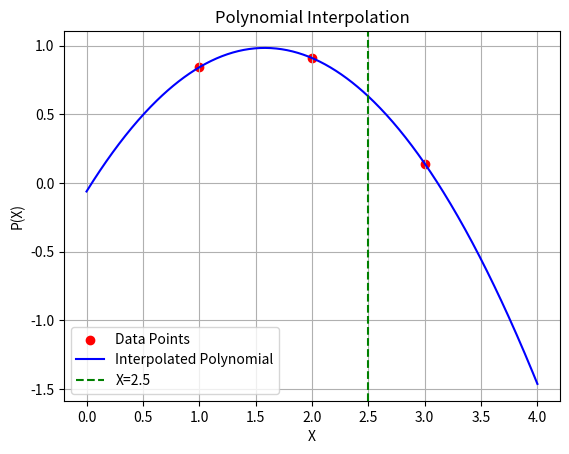

Write Python code to recreate this figure.
import numpy as np
import matplotlib.pyplot as plt

def polynomialInterpolation(table_points, x):
    """
    Perform polynomial interpolation using numpy.

    Args:
        table_points (list of tuples): List of (x, y) points.
        x (float): The x-coordinate to evaluate the polynomial.

    Returns:
        float: The interpolated y-value at x.
    """
    # Extract x and y values from the table points
    xs = np.array([pt[0] for pt in table_points])
    ys = np.array([pt[1] for pt in table_points])

    # Fit a polynomial of degree len(xs) - 1
    coeffs = np.polyfit(xs, ys, deg=len(xs) - 1)
    polynomial = np.poly1d(coeffs)

    # Evaluate the polynomial at the given x
    result = polynomial(x)

    # Print the polynomial and result
    print("\nThe polynomial:")
    print(polynomial)
    print(f"\nP({x}) = {result:.6f}")

    # Plot the polynomial and data points
    x_vals = np.linspace(xs.min() - 1, xs.max() + 1, 500)
    y_vals = polynomial(x_vals)

    plt.scatter(xs, ys, color='red', label='Data Points')
    plt.plot(x_vals, y_vals, label='Interpolated Polynomial', color='blue')
    plt.axvline(x=x, color='green', linestyle='--', label=f'X={x}')
    plt.title('Polynomial Interpolation')
    plt.xlabel('X')
    plt.ylabel('P(X)')
    plt.legend()
    plt.grid()
    plt.show()

    return result

if __name__ == '__main__':
    table_points = [(1, 0.8415), (2, 0.9093), (3, 0.1411)]
    x = 2.5
    print("Table Points:", table_points)
    print(f"Finding an approximation for x = {x}\n")
    polynomialInterpolation(table_points, x)